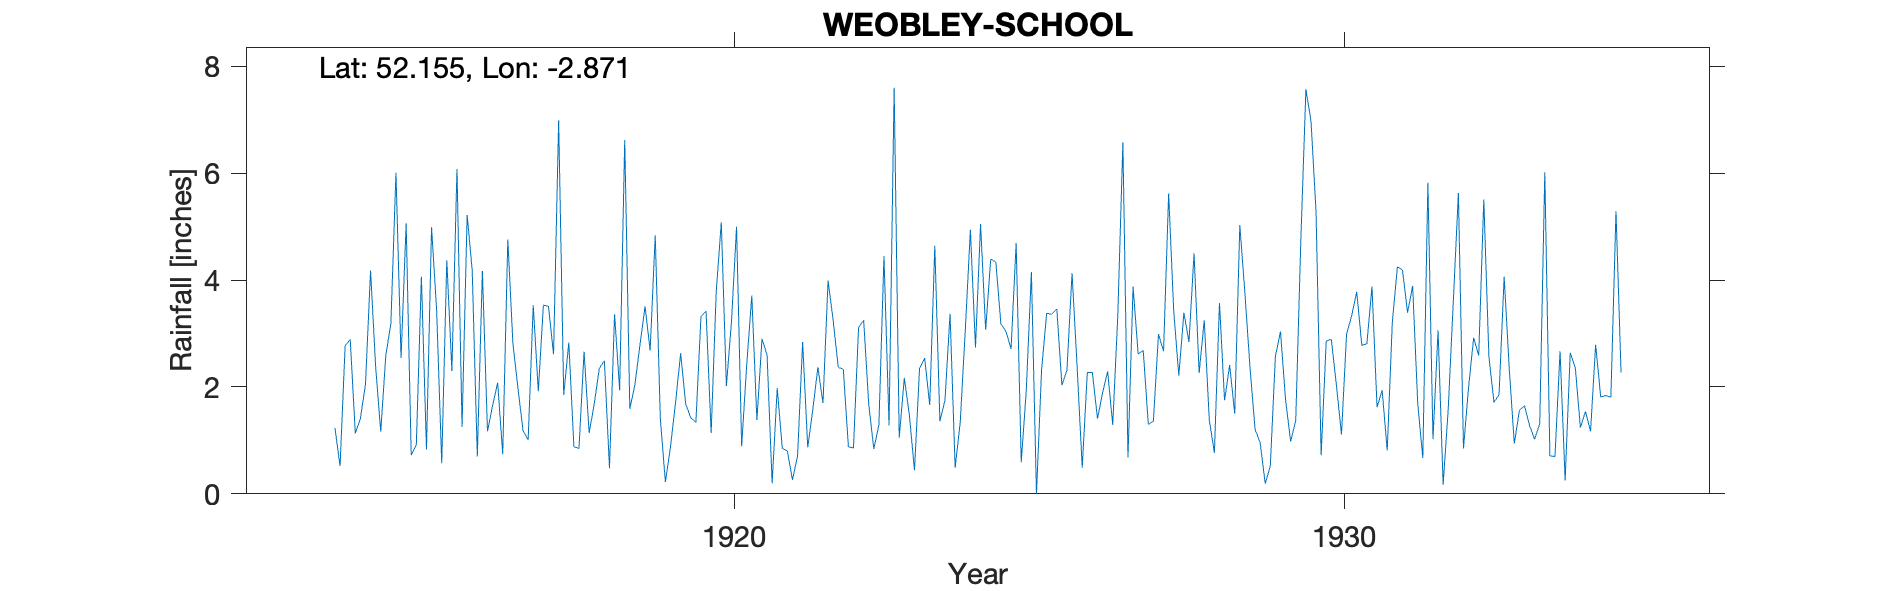

Data behind this chart, as committed beside it:
WEOBLY SCHOOL, , , , , , , , , , , , , , , , , , , , , , , 
Grid ref, SO405511, Long, -2.871, Lat, 52.15, Elevation, 320, ft, , , , , , , , , , , , , , , 
Station no, 2238, , , , , , , , , , , , , , , , , , , , , , 
, 1910, 1911, 1912, 1913, 1914, 1915, 1916, 1917, 1918, 1919, 1920, 1921, 1922, 1923, 1924, 1925, 1926, 1927, 1928, 1929, 1930, 1931, 1932
January, , , , , 0.52, 2.54, 1.25, 1.18, 2.66, 3.51, 3.42, 2.6, 3.99, 1.28, 3.37, 2.71, 4.13, 3.88, 4.5, 1.21, 5.27, 1.62, 3.06
February, , , , , 2.77, 5.06, 5.22, 1.01, 1.14, 2.68, 1.14, 0.2, 3.25, 7.6, 0.49, 4.69, 2.37, 2.62, 2.26, 0.96, 0.72, 1.94, 0.17
March, , , , , 2.89, 0.72, 4.17, 3.53, 1.68, 4.84, 3.78, 1.98, 2.37, 1.05, 1.34, 0.59, 0.49, 2.68, 3.25, 0.19, 2.86, 0.81, 1.59
April, , , , , 1.13, 0.91, 0.7, 1.92, 2.35, 1.41, 5.08, 0.85, 2.33, 2.17, 3.07, 1.94, 2.27, 1.3, 1.38, 0.52, 2.89, 3.21, 3.6
May, , , , , 1.41, 4.06, 4.17, 3.53, 2.49, 0.22, 2.02, 0.8, 0.88, 1.47, 4.94, 4.15, 2.27, 1.36, 0.77, 2.57, 2.04, 4.25, 5.63
June, , , , 0.85, 2.05, 0.83, 1.17, 3.51, 0.48, 0.88, 3.22, 0.26, 0.86, 0.44, 2.74, 0, 1.41, 2.99, 3.57, 3.04, 1.11, 4.19, 0.85
July, , , , , 4.18, 4.99, 1.65, 2.61, 3.36, 1.71, 5, 0.71, 3.11, 2.35, 5.05, 2.31, 1.89, 2.67, 1.75, 1.76, 2.99, 3.39, 1.99
August, , , , , 2.38, 3.43, 2.08, 6.99, 1.94, 2.63, 0.89, 2.84, 3.25, 2.54, 3.07, 3.38, 2.29, 5.62, 2.41, 0.98, 3.33, 3.89, 2.92
September, , , , , 1.16, 0.57, 0.74, 1.85, 6.62, 1.68, 2.42, 0.87, 1.68, 1.66, 4.39, 3.36, 1.29, 3.42, 1.5, 1.37, 3.78, 1.69, 2.59
October, , , , 4.15, 2.59, 4.37, 4.76, 2.83, 1.59, 1.42, 3.71, 1.58, 0.84, 4.64, 4.34, 3.46, 3.34, 2.21, 5.03, 4.73, 2.78, 0.67, 5.51
November, , , , , 3.19, 2.3, 2.82, 0.88, 2.04, 1.34, 1.38, 2.37, 1.29, 1.36, 3.18, 2.03, 6.58, 3.39, 3.76, 7.57, 2.81, 5.82, 2.57
December, , , , 1.23, 6.01, 6.08, 1.97, 0.85, 2.79, 3.32, 2.9, 1.7, 4.45, 1.75, 3.04, 2.32, 0.68, 2.84, 2.37, 6.98, 3.88, 1.02, 1.71
Total, , , , , 30.28, 35.86, 30.7, 30.69, 29.14, 25.64, 34.96, 16.76, 28.3, 28.31, 39.02, 30.94, 29.01, 34.98, 32.55, 31.88, 34.46, 32.5, 32.19
